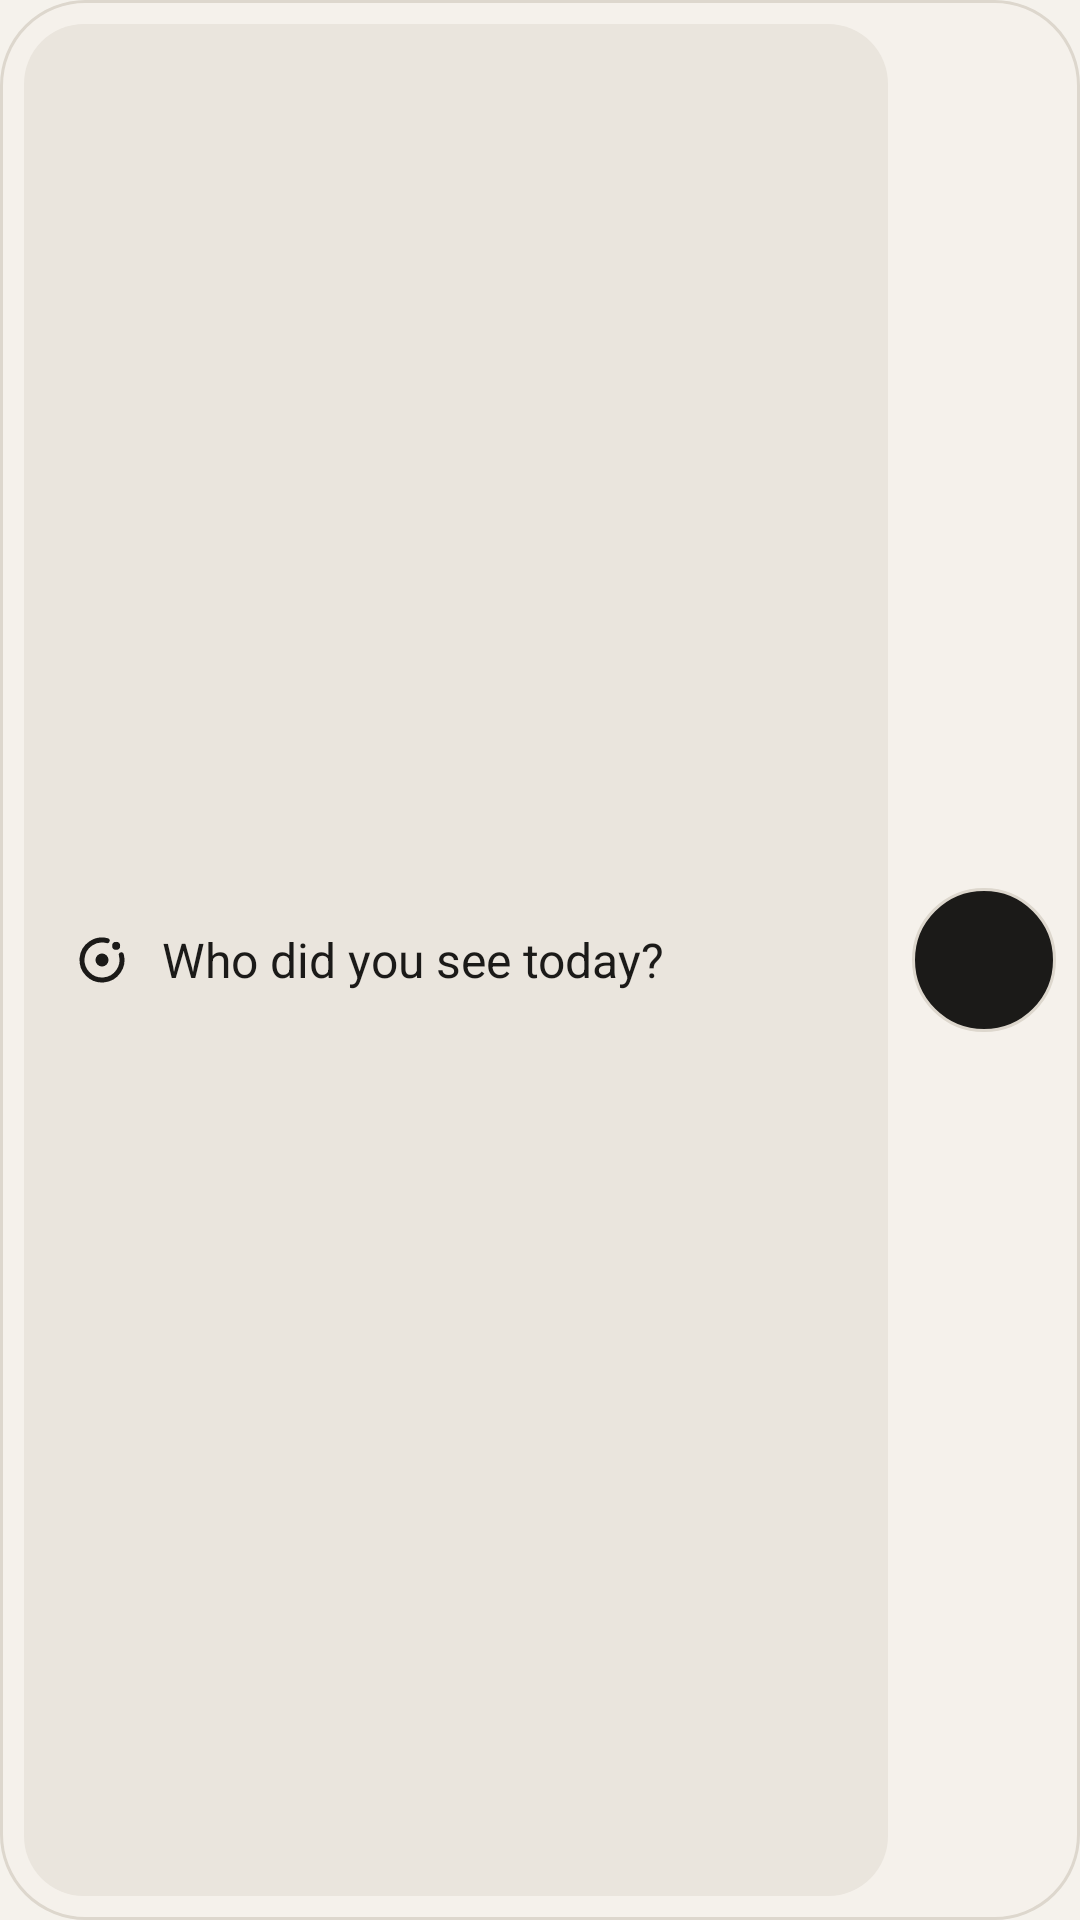

Write the Android layout XML for this screen, with the resource values it uses.
<!-- AndroidManifest.xml: application theme Theme.Sangat -->
<!-- res/layout/widget_capture.xml -->
<?xml version="1.0" encoding="utf-8"?>
<LinearLayout xmlns:android="http://schemas.android.com/apk/res/android"
    android:id="@android:id/background"
    android:layout_width="match_parent"
    android:layout_height="match_parent"
    android:background="@drawable/widget_background"
    android:gravity="center_vertical"
    android:orientation="horizontal"
    android:padding="8dp">

    <LinearLayout
        android:id="@+id/widget_type"
        android:layout_width="0dp"
        android:layout_height="match_parent"
        android:layout_weight="1"
        android:background="@drawable/widget_pill"
        android:contentDescription="@string/shortcut_type_long"
        android:gravity="center_vertical"
        android:minHeight="48dp"
        android:orientation="horizontal"
        android:paddingStart="16dp"
        android:paddingEnd="16dp">

        <ImageView
            android:layout_width="20dp"
            android:layout_height="20dp"
            android:importantForAccessibility="no"
            android:src="@drawable/ic_tile"
            android:tint="@color/widget_text" />

        <TextView
            android:layout_width="wrap_content"
            android:layout_height="wrap_content"
            android:layout_marginStart="10dp"
            android:ellipsize="end"
            android:maxLines="1"
            android:text="@string/widget_hint"
            android:textColor="@color/widget_text"
            android:textSize="16sp" />
    </LinearLayout>

    <ImageView
        android:id="@+id/widget_voice"
        android:layout_width="48dp"
        android:layout_height="48dp"
        android:layout_marginStart="8dp"
        android:background="@drawable/widget_mic_background"
        android:contentDescription="@string/shortcut_voice_long"
        android:padding="12dp"
        android:src="@drawable/ic_mic"
        android:tint="@color/widget_mic_icon" />
</LinearLayout>
<!-- resources referenced by this layout -->
<resources>
  <color name="widget_mic_icon">#FFF5F2EC</color>
  <color name="widget_text">#FF1B1A18</color>
  <!-- drawable ic_tile (drawable) -->
  <vector xmlns:android="http://schemas.android.com/apk/res/android"
      android:width="24dp"
      android:height="24dp"
      android:viewportWidth="24"
      android:viewportHeight="24">
      <path
          android:fillColor="#00000000"
          android:strokeColor="#FFFFFFFF"
          android:strokeWidth="2"
          android:strokeLineCap="round"
          android:pathData="M19.73,9.93A8,8 0,1 1,14.07 4.27" />
      <path
          android:fillColor="#FFFFFFFF"
          android:pathData="M17.66,6.34m-1.6,0a1.6,1.6 0,1 1,3.2 0a1.6,1.6 0,1 1,-3.2 0" />
      <path
          android:fillColor="#FFFFFFFF"
          android:pathData="M12,12m-2.6,0a2.6,2.6 0,1 1,5.2 0a2.6,2.6 0,1 1,-5.2 0" />
  </vector>
  <!-- drawable widget_background (drawable) -->
  <?xml version="1.0" encoding="utf-8"?>
  <layer-list xmlns:android="http://schemas.android.com/apk/res/android">
      <item>
          <shape android:shape="rectangle">
              <solid android:color="@color/widget_glass" />
              <corners android:radius="@android:dimen/system_app_widget_background_radius" />
              <stroke
                  android:width="1dp"
                  android:color="@color/widget_glass_stroke" />
          </shape>
      </item>
      <item>
          <shape android:shape="rectangle">
              <gradient
                  android:angle="270"
                  android:endColor="@android:color/transparent"
                  android:startColor="@color/widget_highlight" />
              <corners android:radius="@android:dimen/system_app_widget_background_radius" />
          </shape>
      </item>
  </layer-list>
  <!-- drawable widget_mic_background (drawable) -->
  <?xml version="1.0" encoding="utf-8"?>
  <ripple xmlns:android="http://schemas.android.com/apk/res/android"
      android:color="@color/widget_ripple">
      <item>
          <shape android:shape="oval">
              <gradient
                  android:angle="315"
                  android:endColor="@color/widget_accent_end"
                  android:startColor="@color/widget_accent_start" />
              <stroke
                  android:width="1dp"
                  android:color="@color/widget_glass_stroke" />
          </shape>
      </item>
  </ripple>
  <!-- drawable widget_pill (drawable) -->
  <?xml version="1.0" encoding="utf-8"?>
  <ripple xmlns:android="http://schemas.android.com/apk/res/android"
      android:color="@color/widget_ripple">
      <item>
          <shape android:shape="rectangle">
              <solid android:color="@color/widget_pill" />
              <corners android:radius="@android:dimen/system_app_widget_inner_radius" />
          </shape>
      </item>
  </ripple>
  <string name="shortcut_type_long">Tell SangatAI about someone by typing</string>
  <string name="shortcut_voice_long">Tell SangatAI about someone by voice</string>
  <string name="widget_hint">Who did you see today?</string>
  <style name="Theme.Sangat" parent="android:Theme.Material.Light.NoActionBar">
          <item name="android:windowBackground">@color/window_background</item>
      </style>
  <color name="widget_glass_stroke">#FFDDD7CD</color>
  <color name="widget_highlight">#00FFFFFF</color>
  <color name="widget_ripple">#22000000</color>
  <color name="widget_accent_end">#FF1B1A18</color>
  <color name="widget_accent_start">#FF1B1A18</color>
  <color name="window_background">#FFF5F2EC</color>
</resources>
